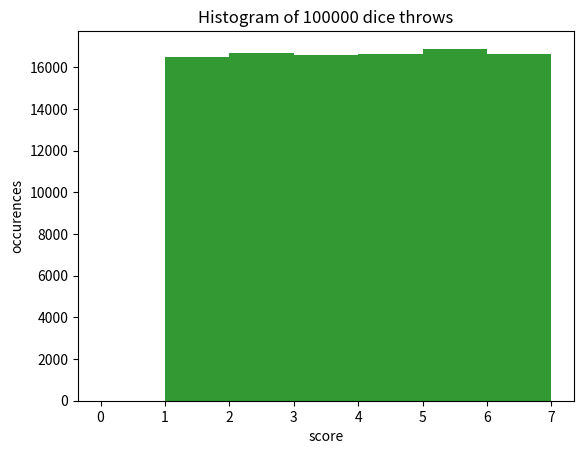
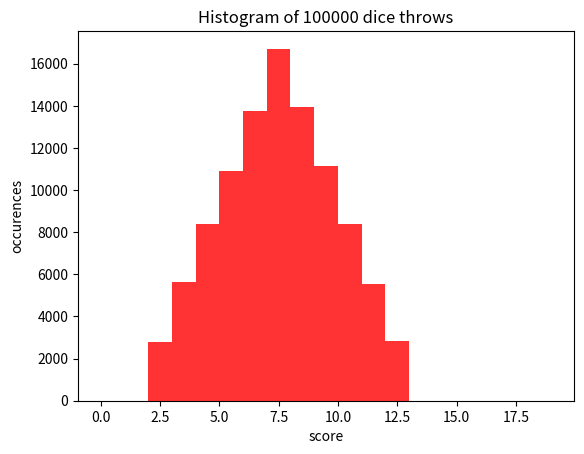
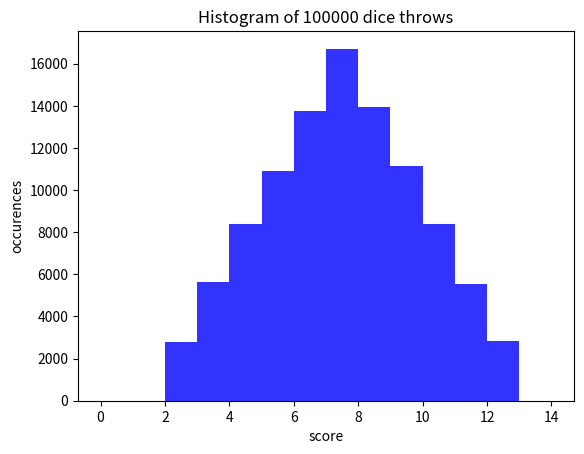
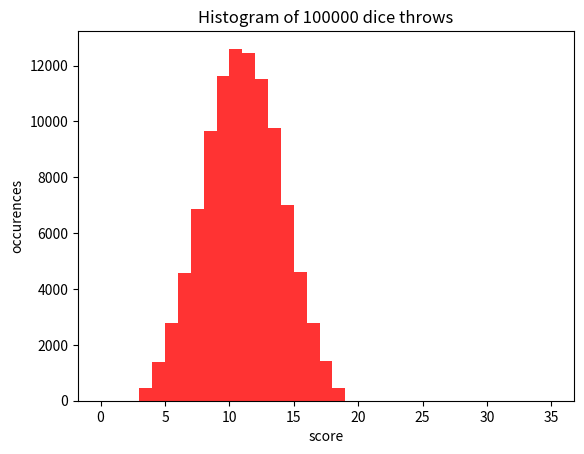
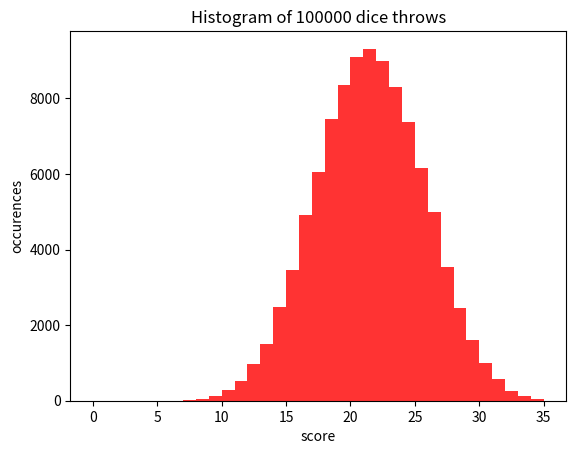
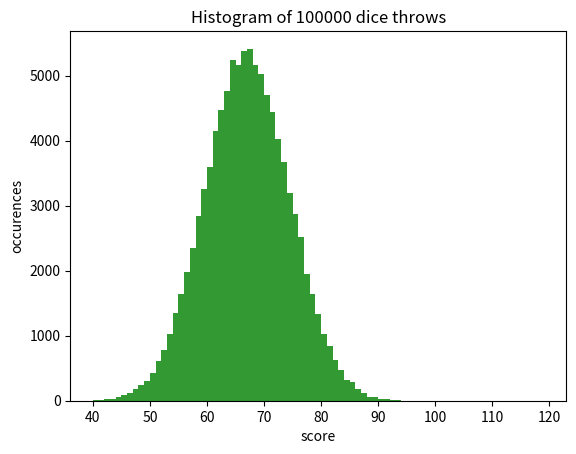
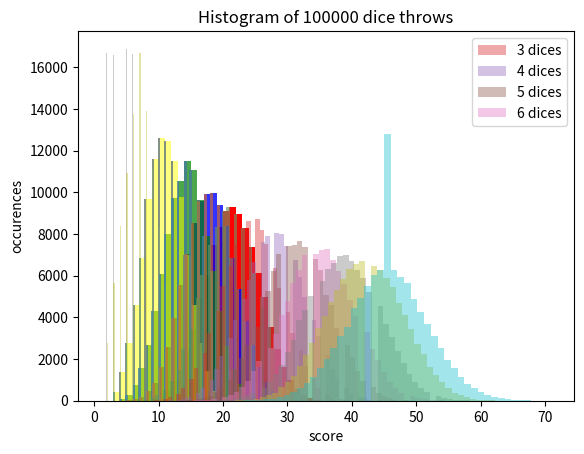

Python code for these plots, in order:
import random

import matplotlib

import matplotlib.pyplot as plt



dict={}



def throw():

    global x    

    x+=random.randint(1,6)



def multi_throw(dice_amount):

    global x

    x=0

    for i in range(dice_amount):

        throw()

    dict[dice_amount].append(x)

    

def multi_times(time_amount, dice_amount):

    dict[dice_amount]=[]

    for i in range(time_amount):

        multi_throw(dice_amount)
x=0

th_amount=100000



for i in range(20):

    multi_times(th_amount, i)
fig, ax = plt.subplots()

plt.xlabel('score')

plt.ylabel('occurences')

plt.title('Histogram of '+str(th_amount)+' dice throws')



ax.hist(dict[1],

        bins=range(0,8),

        color="green",

        alpha=0.8,

        )



plt.show()
fig, ax = plt.subplots()

plt.xlabel('score')

plt.ylabel('occurences')

plt.title('Histogram of '+str(th_amount)+' dice throws')



ax.hist(dict[2],

        bins=range(0,20),

        color="red",

        alpha=0.8,

        )



plt.show()
fig, ax = plt.subplots()

plt.xlabel('score')

plt.ylabel('occurences')

plt.title('Histogram of '+str(th_amount)+' dice throws')



ax.hist(dict[2],

        bins=range(0,15),

        color="blue",

        alpha=0.8,

        )



plt.show()
fig, ax = plt.subplots()

plt.xlabel('score')

plt.ylabel('occurences')

plt.title('Histogram of '+str(th_amount)+' dice throws')





ax.hist(dict[3],

        bins=range(0,36),

        color="red",

        alpha=0.8,

        )



plt.show()
fig, ax = plt.subplots()

plt.xlabel('score')

plt.ylabel('occurences')

plt.title('Histogram of '+str(th_amount)+' dice throws')



histy='step'



ax.hist(dict[6],

        bins=range(0,36),

        color="red",

        alpha=0.8,

        )



plt.show()
fig, ax = plt.subplots()

plt.xlabel('score')

plt.ylabel('occurences')

plt.title('Histogram of '+str(th_amount)+' dice throws')



histy='step'



ax.hist(dict[19],

        color="green",

        bins=range(40,120),

        alpha=0.8,

        )



plt.show()
fig, ax = plt.subplots()

plt.xlabel('score')

plt.ylabel('occurences')

plt.title('Histogram of '+str(th_amount)+' dice throws')



histy='step'



ax.hist(dict[6],

        bins=range(2,36),

        color="red",

        alpha=1.0,

        )



ax.hist(dict[5],

        bins=range(2,36),

        color="blue",

        alpha=0.8,

        )



ax.hist(dict[4], 

        bins=range(2,36),

        color="green",

        alpha=0.7,

        )



ax.hist(dict[3], 

        bins=range(2,36),

        color="yellow",

        alpha=0.5,

        )



ax.legend(["6 dices", "5 dices", "4 dices", "3 dices"])



plt.show()
import seaborn as sns



sns.distplot(dict[3], kde=False)
sns.distplot(dict[3], kde=False)

sns.distplot(dict[4], kde=False)
sns.distplot(dict[3], label="3 dices", kde=False)

sns.distplot(dict[4], label="4 dices", kde=False)

sns.distplot(dict[5], label="5 dices", kde=False)

sns.distplot(dict[6], label="6 dices", kde=False)

plt.legend()
for i in range(1,14):

    sns.distplot(dict[i], kde=False)



plt.show()